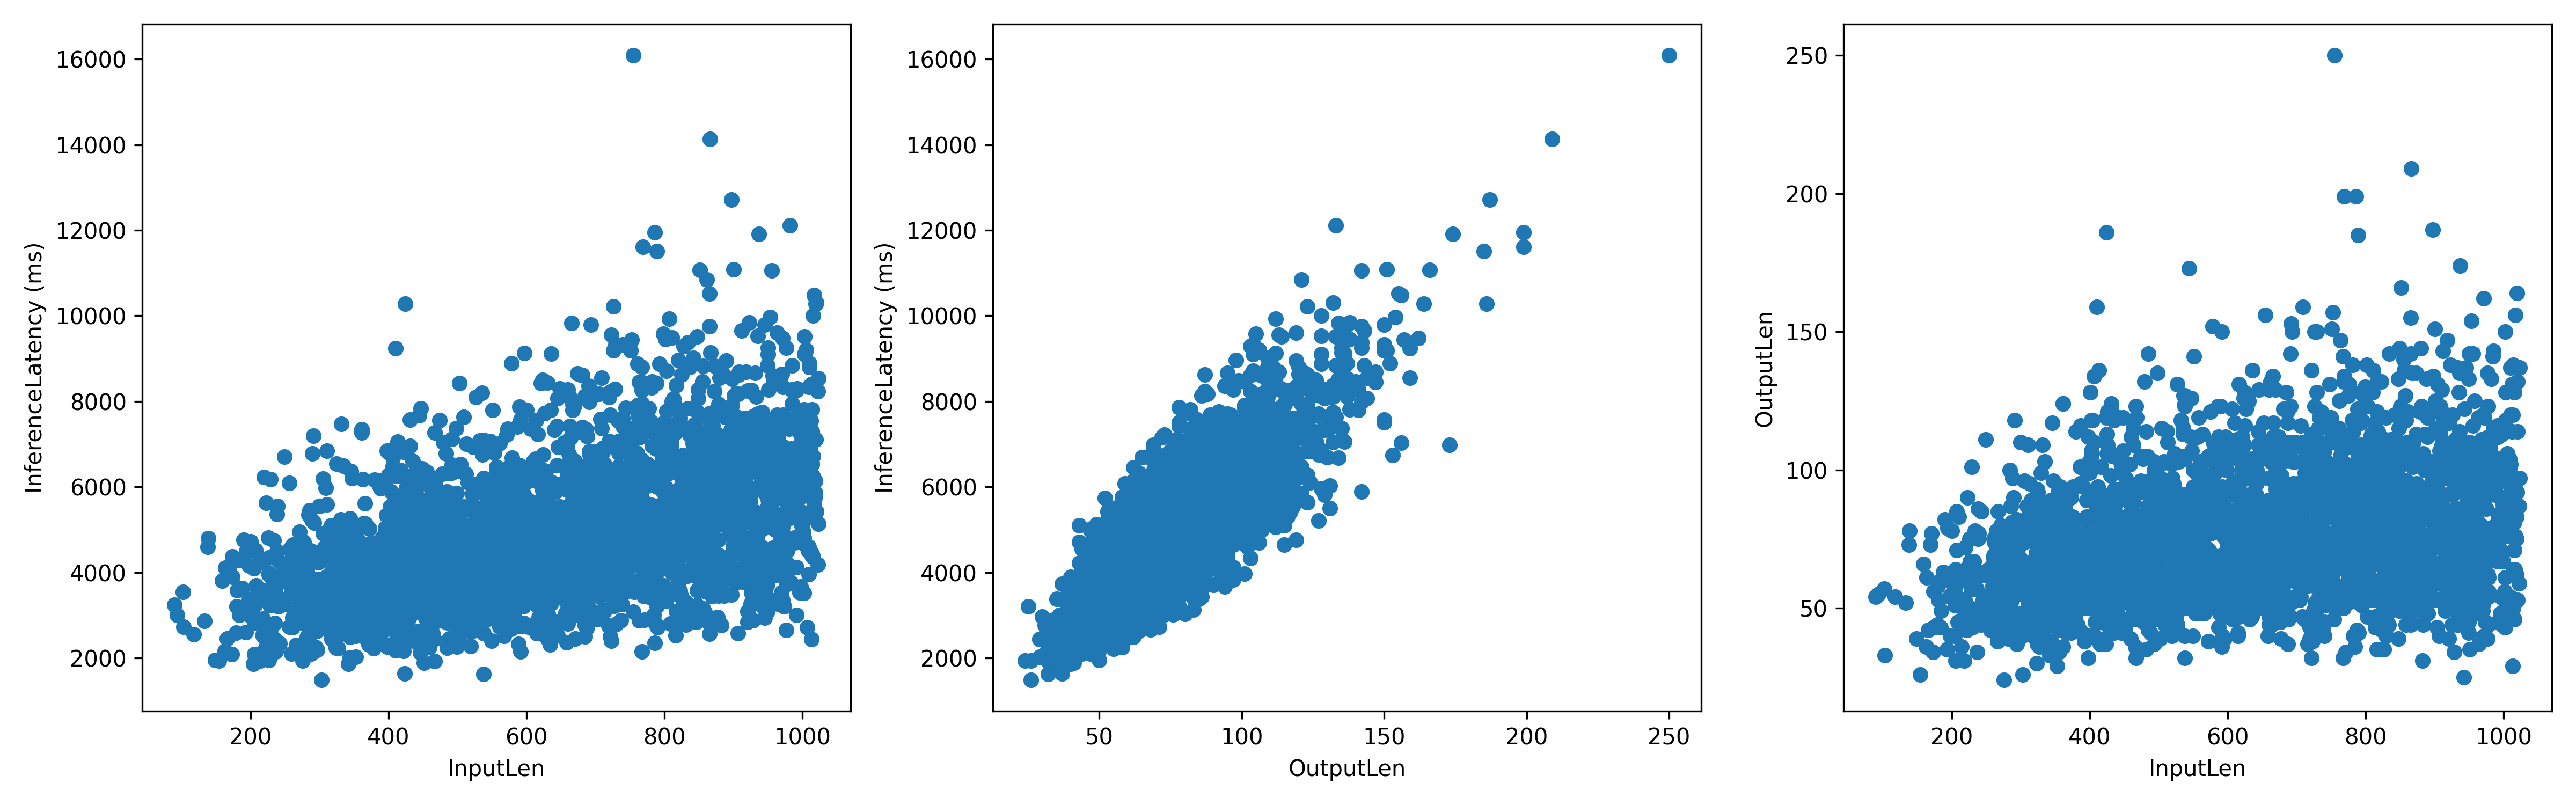

Data behind this chart, as committed beside it:
InputLen, InferenceLatency, OutputLen
848, 6795, 90
647, 6060, 83
776, 6524, 89
765, 5537, 69
542, 4730, 60
452, 4454, 67
695, 6568, 95
635, 7791, 104
674, 8646, 104
761, 8880, 110
387, 4046, 58
681, 7390, 89
614, 5222, 67
531, 4265, 62
1003, 4661, 52
531, 5280, 77
355, 3833, 63
817, 8373, 132
894, 5565, 77
154, 1934, 26
345, 4791, 75
456, 3157, 52
740, 3528, 40
586, 4482, 61
969, 3990, 51
482, 4477, 74
421, 3275, 61
345, 3392, 68
772, 7648, 108
909, 6011, 88
384, 3316, 58
892, 6453, 62
712, 4789, 70
610, 6604, 92
884, 8662, 122
429, 4786, 63
866, 14132, 209
960, 8490, 99
471, 4852, 76
338, 4241, 73
622, 3361, 52
433, 3988, 69
542, 4358, 59
576, 3680, 58
417, 3255, 59
952, 5088, 74
218, 2556, 47
424, 6808, 119
822, 3570, 52
384, 3731, 70
387, 6024, 116
350, 3161, 65
789, 4838, 84
551, 3811, 70
555, 5349, 99
504, 4318, 88
520, 4982, 97
789, 3215, 56
779, 3471, 59
592, 5824, 110
... 2,940 more rows
